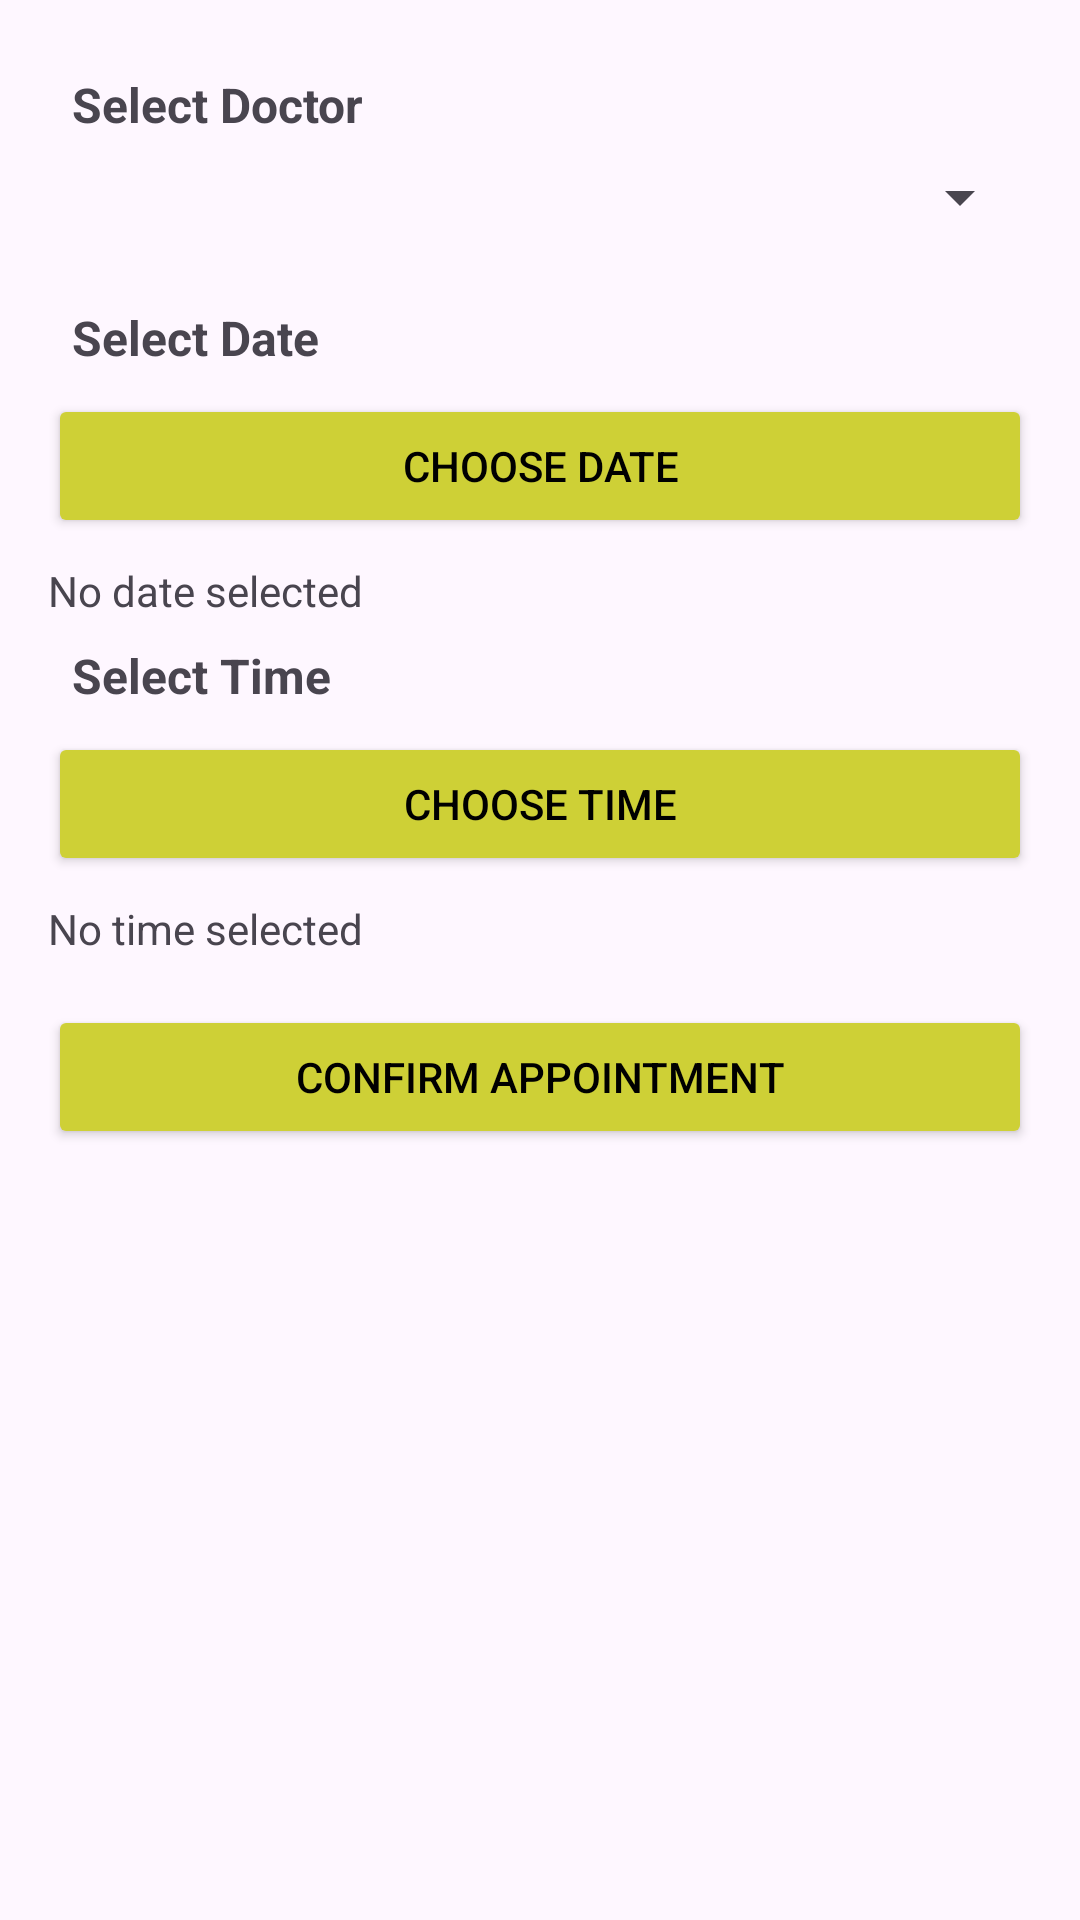

Reconstruct the res/layout file that produces this screen, plus the resources it refers to.
<!-- AndroidManifest.xml: application theme Theme.AyushWellness -->
<!-- res/layout/activity_make_appointment.xml -->
<LinearLayout
    xmlns:android="http://schemas.android.com/apk/res/android"
    xmlns:tools="http://schemas.android.com/tools"
    android:layout_width="match_parent"
    android:layout_height="match_parent"
    android:orientation="vertical"
    android:padding="16dp"
    tools:context=".MakeAppointmentActivity">

    
    <TextView
        android:id="@+id/tv_select_doctor"
        android:layout_width="match_parent"
        android:layout_height="wrap_content"
        android:text="Select Doctor"
        android:textSize="16sp"
        android:textStyle="bold"
        android:padding="8dp" />

    <Spinner
        android:id="@+id/spinner_doctors"
        android:layout_width="match_parent"
        android:layout_height="wrap_content"
        android:layout_marginBottom="16dp" />

    
    <TextView
        android:layout_width="match_parent"
        android:layout_height="wrap_content"
        android:text="Select Date"
        android:textSize="16sp"
        android:textStyle="bold"
        android:padding="8dp" />

    <Button
        android:id="@+id/btn_select_date"
        android:layout_width="match_parent"
        android:layout_height="wrap_content"
        android:textColor="@android:color/black"
        android:backgroundTint="@color/ayurvedic_button"
        android:text="Choose Date" />

    <TextView
        android:id="@+id/tv_selected_date"
        android:layout_width="match_parent"
        android:layout_height="wrap_content"
        android:text="No date selected"
        android:layout_marginTop="8dp" />

    
    <TextView
        android:layout_width="match_parent"
        android:layout_height="wrap_content"
        android:text="Select Time"
        android:textSize="16sp"
        android:textStyle="bold"
        android:padding="8dp" />

    <Button
        android:id="@+id/btn_select_time"
        android:layout_width="match_parent"
        android:layout_height="wrap_content"
        android:backgroundTint="@color/ayurvedic_button"
        android:textColor="@android:color/black"
        android:text="Choose Time" />

    <TextView
        android:id="@+id/tv_selected_time"
        android:layout_width="match_parent"
        android:layout_height="wrap_content"
        android:text="No time selected"
        android:layout_marginTop="8dp" />

    
    <Button
        android:id="@+id/btn_confirm_appointment"
        android:layout_width="match_parent"
        android:layout_height="wrap_content"
        android:text="Confirm Appointment"
        android:layout_marginTop="16dp"
        android:backgroundTint="@color/ayurvedic_button"
        android:textColor="@android:color/black" />

</LinearLayout>
<!-- resources referenced by this layout -->
<resources>
  <color name="ayurvedic_button">#CED036</color>
  <style name="Theme.AyushWellness" parent="Base.Theme.AyushWellness" />
  <style name="Base.Theme.AyushWellness" parent="Theme.Material3.DayNight.NoActionBar">
          
          
      </style>
</resources>
